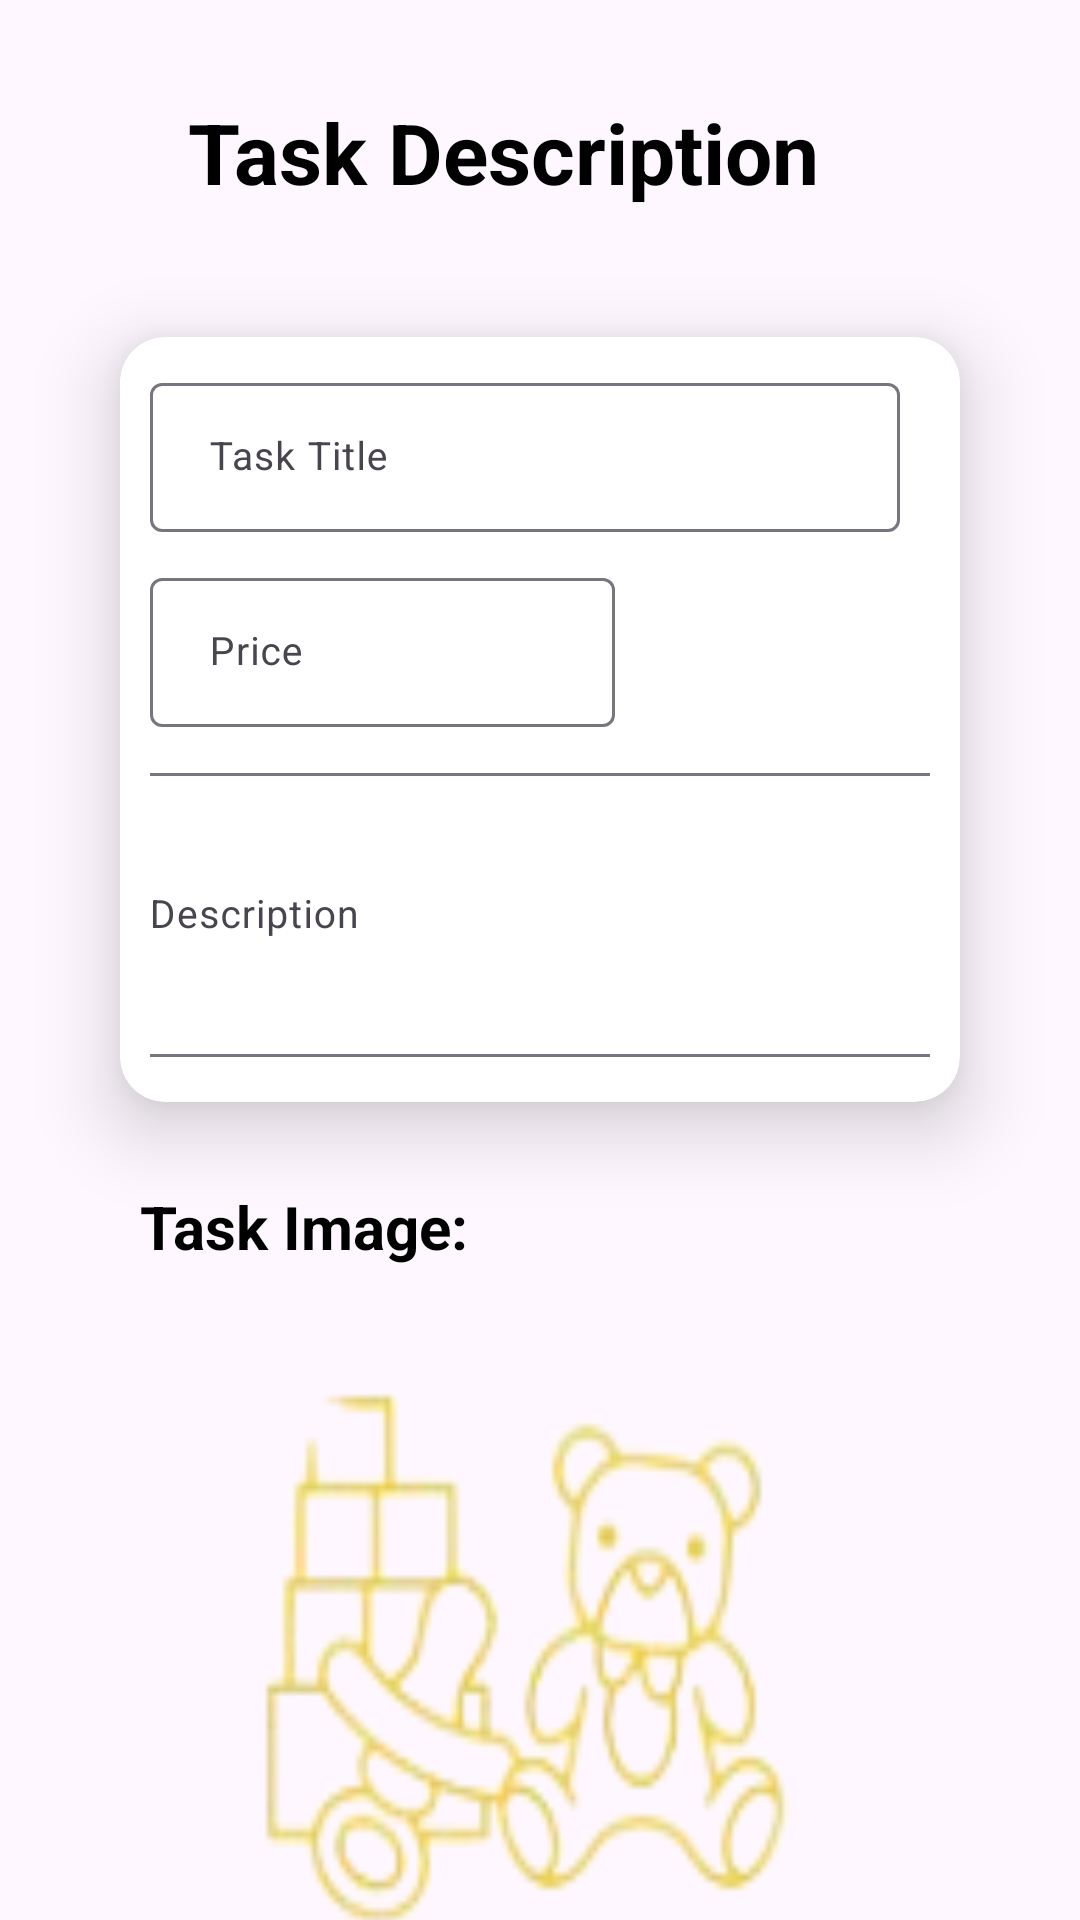

Layout XML and referenced resources for this Android screen:
<!-- AndroidManifest.xml: application theme Theme.CollaboratechHackathon -->
<!-- res/layout/activity_job_accept_task.xml -->
<?xml version="1.0" encoding="utf-8"?>
<androidx.constraintlayout.widget.ConstraintLayout xmlns:android="http://schemas.android.com/apk/res/android"
    xmlns:app="http://schemas.android.com/apk/res-auto"
    xmlns:tools="http://schemas.android.com/tools"
    android:id="@+id/main"
    android:layout_width="match_parent"
    android:layout_height="match_parent"
    tools:context=".JobAcceptTask">

    <ImageButton
        android:id="@+id/imageButton"
        android:layout_width="wrap_content"
        android:layout_height="wrap_content"
        android:background="@drawable/backicon"
        app:layout_constraintBottom_toBottomOf="parent"
        app:layout_constraintEnd_toEndOf="parent"
        app:layout_constraintHorizontal_bias="0.103"
        app:layout_constraintStart_toStartOf="parent"
        app:layout_constraintTop_toTopOf="parent"
        app:layout_constraintVertical_bias="0.055"
        tools:ignore="SpeakableTextPresentCheck,TouchTargetSizeCheck"></ImageButton>

    <TextView
        android:id="@+id/textView3"
        android:layout_width="wrap_content"
        android:layout_height="wrap_content"
        android:layout_marginTop="32dp"
        android:text="Task Description "
        android:textColor="@color/black"
        android:textSize="28dp"
        android:textStyle="bold"
        app:layout_constraintEnd_toEndOf="parent"
        app:layout_constraintHorizontal_bias="0.244"
        app:layout_constraintStart_toEndOf="@+id/imageButton"
        app:layout_constraintTop_toTopOf="parent"></TextView>


    <androidx.cardview.widget.CardView
        android:id="@+id/cardView"
        android:layout_width="match_parent"
        android:layout_height="wrap_content"
        android:layout_margin="40dp"
        android:elevation="15dp"
        app:cardCornerRadius="15dp"
        app:cardElevation="15dp"
        app:layout_constraintBottom_toBottomOf="parent"
        app:layout_constraintEnd_toEndOf="parent"
        app:layout_constraintHorizontal_bias="0.646"
        app:layout_constraintStart_toStartOf="parent"
        app:layout_constraintTop_toBottomOf="@+id/textView3"
        app:layout_constraintVertical_bias="0.013">


        <LinearLayout
            android:layout_width="match_parent"
            android:layout_height="wrap_content"
            android:layout_gravity="center"
            android:layout_margin="10dp"
            android:orientation="vertical">

            <com.google.android.material.textfield.TextInputLayout
                android:id="@+id/textInputLayout"
                style="@style/ThemeOverlay.Material3.TextInputEditText.OutlinedBox"
                android:layout_width="match_parent"
                android:layout_height="55dp"
                android:layout_marginRight="10dp">

                <com.google.android.material.textfield.TextInputEditText
                    android:id="@+id/taskTitle"
                    android:layout_width="match_parent"
                    android:layout_height="match_parent"
                    android:digits="ABCDEFGHIJKLMNOPQRSTUVWXYZabcdefghijklmnopqrstuvwxyz "
                    android:hint=" Task Title"
                    android:inputType="textCapWords"
                    android:textSize="13dp"
                    tools:ignore="TextSizeCheck" />


            </com.google.android.material.textfield.TextInputLayout>

            <com.google.android.material.textfield.TextInputLayout
                android:id="@+id/textInputLayout3"
                style="@style/ThemeOverlay.Material3.TextInputEditText.OutlinedBox"
                android:layout_width="155dp"
                android:layout_height="55dp"
                android:layout_marginTop="10dp">

                <com.google.android.material.textfield.TextInputEditText
                    android:id="@+id/taskPrice"
                    android:layout_width="match_parent"
                    android:layout_height="match_parent"
                    android:digits="0123456789 "
                    android:hint=" Price"
                    android:inputType="number"
                    android:textSize="13dp"
                    tools:ignore="TextSizeCheck" />
            </com.google.android.material.textfield.TextInputLayout>


            <com.google.android.material.textfield.TextInputLayout
                android:id="@+id/textInputLayout4"
                style="@style/ThemeOverlay.Material3.TextInputEditText.OutlinedBox"
                android:layout_width="290dp"
                android:layout_height="100dp"
                android:layout_gravity="center"
                android:layout_marginTop="10dp"
                android:layout_marginRight="5dp"
                android:layout_marginBottom="5dp">

                <com.google.android.material.textfield.TextInputEditText
                    android:id="@+id/address"
                    android:layout_width="match_parent"
                    android:layout_height="match_parent"
                    android:hint=" Description"
                    android:inputType="textCapSentences|textAutoCorrect|textMultiLine"
                    android:textSize="13dp"
                    tools:ignore="TextSizeCheck" />
            </com.google.android.material.textfield.TextInputLayout>

        </LinearLayout>


    </androidx.cardview.widget.CardView>

    <TextView
        android:id="@+id/textView4"
        android:layout_width="wrap_content"
        android:layout_height="wrap_content"
        android:layout_marginTop="28dp"
        android:text="Task Image:"
        android:textColor="@color/black"
        android:textSize="20dp"
        android:textStyle="bold"
        app:layout_constraintEnd_toEndOf="parent"
        app:layout_constraintHorizontal_bias="0.186"
        app:layout_constraintStart_toStartOf="parent"
        app:layout_constraintTop_toBottomOf="@+id/cardView"></TextView>


    <ImageView
        android:id="@+id/imageupload"
        android:layout_width="200dp"
        android:layout_height="200dp"
        android:layout_gravity="center"
        android:layout_marginTop="24dp"
        android:background="@drawable/babysitpic"
        app:layout_constraintEnd_toEndOf="parent"
        app:layout_constraintHorizontal_bias="0.497"
        app:layout_constraintStart_toStartOf="parent"
        app:layout_constraintTop_toBottomOf="@+id/textView4">
    </ImageView>

    <Button
        android:id="@+id/acceptTask"
        android:layout_width="220dp"
        android:layout_height="wrap_content"
        android:layout_gravity="center"
        android:layout_marginTop="36dp"
        android:backgroundTint="@color/brown"
        android:text="Accept Task"
        android:textColor="@color/white"
        android:textSize="18dp"
        android:textStyle="bold"
        app:layout_constraintEnd_toEndOf="parent"
        app:layout_constraintHorizontal_bias="0.497"
        app:layout_constraintStart_toStartOf="parent"
        app:layout_constraintTop_toBottomOf="@+id/imageupload"></Button>
</androidx.constraintlayout.widget.ConstraintLayout>
<!-- resources referenced by this layout -->
<resources>
  <color name="black">#FF000000</color>
  <color name="brown">#f5cf2f</color>
  <color name="white">#FFFFFFFF</color>
  <!-- drawable babysitpic: png bitmap (drawable, 13214 bytes) -->
  <style name="Theme.CollaboratechHackathon" parent="Base.Theme.CollaboratechHackathon" />
  <style name="Base.Theme.CollaboratechHackathon" parent="Theme.Material3.DayNight.NoActionBar">
          
          
      </style>
</resources>
